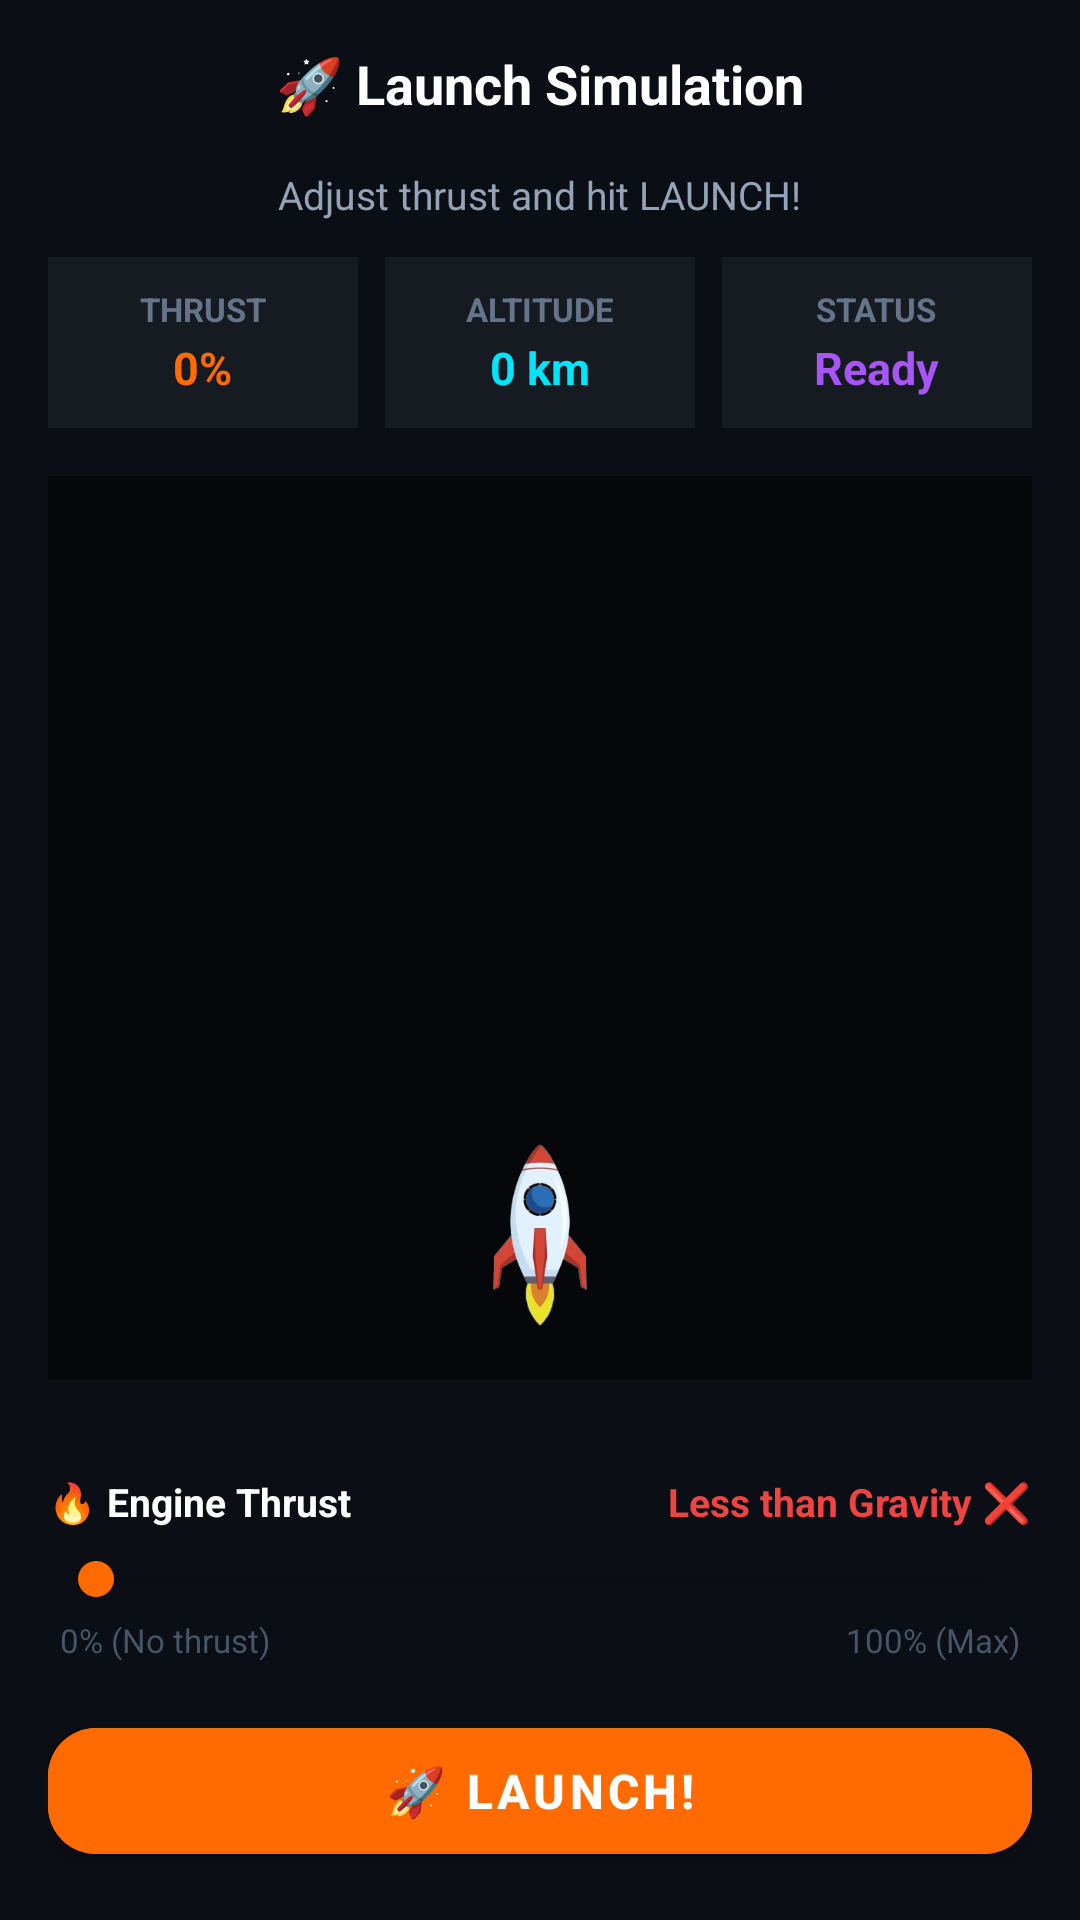

Write the Android layout XML for this screen, with the resource values it uses.
<!-- AndroidManifest.xml: application theme Theme.RocketKids -->
<!-- res/layout/fragment_launch_simulation.xml -->
<?xml version="1.0" encoding="utf-8"?>
<RelativeLayout xmlns:android="http://schemas.android.com/apk/res/android"
    xmlns:app="http://schemas.android.com/apk/res-auto"
    android:layout_width="match_parent"
    android:layout_height="match_parent"
    android:background="#0B0E14"
    android:clickable="true"
    android:focusable="true">

    <RelativeLayout
        android:id="@+id/toolbar"
        android:layout_width="match_parent"
        android:layout_height="56dp"
        android:paddingHorizontal="12dp">

        <ImageButton
            android:id="@+id/btn_back"
            android:layout_width="40dp"
            android:layout_height="40dp"
            android:layout_centerVertical="true"
            android:background="?attr/selectableItemBackgroundBorderless"
            android:src="@drawable/ic_arrow_back"
            app:tint="#FFFFFF" />

        <TextView
            android:layout_width="wrap_content"
            android:layout_height="wrap_content"
            android:layout_centerInParent="true"
            android:text="🚀 Launch Simulation"
            android:textColor="#FFFFFF"
            android:textSize="18sp"
            android:textStyle="bold" />
    </RelativeLayout>

    <TextView
        android:id="@+id/txt_subtitle"
        android:layout_width="wrap_content"
        android:layout_height="wrap_content"
        android:layout_below="@id/toolbar"
        android:layout_centerHorizontal="true"
        android:text="Adjust thrust and hit LAUNCH!"
        android:textColor="#94A3B8"
        android:textSize="13sp" />

    <LinearLayout
        android:id="@+id/metrics_panel"
        android:layout_width="match_parent"
        android:layout_height="wrap_content"
        android:layout_below="@id/txt_subtitle"
        android:layout_marginTop="12dp"
        android:orientation="horizontal"
        android:paddingHorizontal="16dp">

        <LinearLayout
            android:layout_width="0dp"
            android:layout_height="wrap_content"
            android:layout_weight="1"
            android:background="#161B22"
            android:gravity="center"
            android:padding="10dp"
            android:layout_marginEnd="6dp"
            android:orientation="vertical">
            <TextView android:layout_width="wrap_content" android:layout_height="wrap_content" android:text="THRUST" android:textColor="#64748B" android:textSize="11sp" android:textStyle="bold"/>
            <TextView android:id="@+id/txt_metric_thrust" android:layout_width="wrap_content" android:layout_height="wrap_content" android:text="0%" android:textColor="#FF6B00" android:textSize="15sp" android:textStyle="bold" android:layout_marginTop="2dp"/>
        </LinearLayout>

        <LinearLayout
            android:layout_width="0dp"
            android:layout_height="wrap_content"
            android:layout_weight="1"
            android:background="#161B22"
            android:gravity="center"
            android:padding="10dp"
            android:layout_marginHorizontal="3dp"
            android:orientation="vertical">
            <TextView android:layout_width="wrap_content" android:layout_height="wrap_content" android:text="ALTITUDE" android:textColor="#64748B" android:textSize="11sp" android:textStyle="bold"/>
            <TextView android:id="@+id/txt_metric_altitude" android:layout_width="wrap_content" android:layout_height="wrap_content" android:text="0 km" android:textColor="#00E5FF" android:textSize="15sp" android:textStyle="bold" android:layout_marginTop="2dp"/>
        </LinearLayout>

        <LinearLayout
            android:layout_width="0dp"
            android:layout_height="wrap_content"
            android:layout_weight="1"
            android:background="#161B22"
            android:gravity="center"
            android:padding="10dp"
            android:layout_marginStart="6dp"
            android:orientation="vertical">
            <TextView android:layout_width="wrap_content" android:layout_height="wrap_content" android:text="STATUS" android:textColor="#64748B" android:textSize="11sp" android:textStyle="bold"/>
            <TextView android:id="@+id/txt_metric_status" android:layout_width="wrap_content" android:layout_height="wrap_content" android:text="Ready" android:textColor="#A855F7" android:textSize="15sp" android:textStyle="bold" android:layout_marginTop="2dp"/>
        </LinearLayout>
    </LinearLayout>

    <FrameLayout
        android:id="@+id/space_window"
        android:layout_width="match_parent"
        android:layout_height="match_parent"
        android:layout_above="@+id/controls_container"
        android:layout_below="@id/metrics_panel"
        android:layout_margin="16dp"
        android:background="#05070B">

        <ImageView
            android:id="@+id/img_sim_rocket"
            android:layout_width="64dp"
            android:layout_height="64dp"
            android:layout_gravity="bottom|center_horizontal"
            android:layout_marginBottom="16dp"
            android:src="@drawable/rocket_launch" /> </FrameLayout>

    <LinearLayout
        android:id="@+id/controls_container"
        android:layout_width="match_parent"
        android:layout_height="wrap_content"
        android:layout_alignParentBottom="true"
        android:orientation="vertical"
        android:padding="16dp">

        <RelativeLayout
            android:layout_width="match_parent"
            android:layout_height="wrap_content"
            android:layout_marginBottom="8dp">

            <TextView
                android:id="@+id/lbl_engine_thrust"
                android:layout_width="wrap_content"
                android:layout_height="wrap_content"
                android:text="🔥 Engine Thrust"
                android:textColor="#FFFFFF"
                android:textSize="13sp"
                android:textStyle="bold" />

            <TextView
                android:id="@+id/txt_thrust_comparison"
                android:layout_width="wrap_content"
                android:layout_height="wrap_content"
                android:layout_alignParentEnd="true"
                android:text="Less than Gravity ❌"
                android:textColor="#EF4444"
                android:textSize="13sp"
                android:textStyle="bold" />
        </RelativeLayout>

        <SeekBar
            android:id="@+id/slider_thrust"
            android:layout_width="match_parent"
            android:layout_height="wrap_content"
            android:max="100"
            android:progress="0"
            android:progressTint="#FF6B00"
            android:thumbTint="#FF6B00" />

        <RelativeLayout
            android:layout_width="match_parent"
            android:layout_height="wrap_content"
            android:layout_marginTop="4dp"
            android:paddingHorizontal="4dp">
            <TextView android:layout_width="wrap_content" android:layout_height="wrap_content" android:text="0% (No thrust)" android:textColor="#475569" android:textSize="11sp"/>
            <TextView android:layout_width="wrap_content" android:layout_height="wrap_content" android:layout_alignParentEnd="true" android:text="100% (Max)" android:textColor="#475569" android:textSize="11sp"/>
        </RelativeLayout>

        <com.google.android.material.button.MaterialButton
            android:id="@+id/btn_action_launch"
            android:layout_width="match_parent"
            android:layout_height="54dp"
            android:layout_marginTop="16dp"
            android:text="🚀 LAUNCH!"
            android:textColor="#FFFFFF"
            android:textSize="16sp"
            android:textStyle="bold"
            android:backgroundTint="#FF6B00"
            app:cornerRadius="16dp" />
    </LinearLayout>

</RelativeLayout>
<!-- resources referenced by this layout -->
<resources>
  <!-- drawable rocket_launch: png bitmap (drawable, 34812 bytes) -->
  <style name="Theme.RocketKids" parent="Theme.MaterialComponents.DayNight.NoActionBar">
          <item name="colorPrimary">@color/rocket_orange</item>
          <item name="colorPrimaryVariant">#D04318</item>
          <item name="colorOnPrimary">@color/text_white</item>
  
          <item name="android:statusBarColor">@color/space_dark_bg</item>
          <item name="android:windowBackground">@color/space_dark_bg</item>
      </style>
  <color name="rocket_orange">#FF5722</color>
  <color name="text_white">#FFFFFF</color>
  <color name="space_dark_bg">#0B0E14</color>
</resources>
